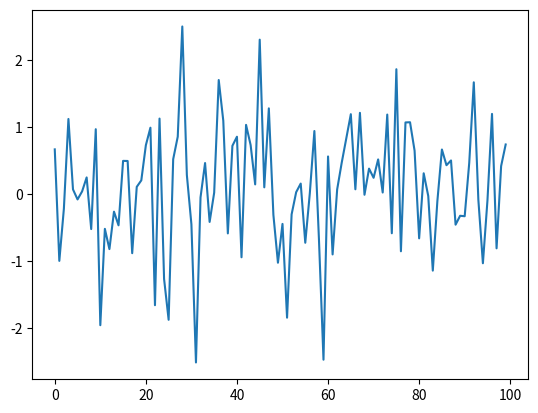
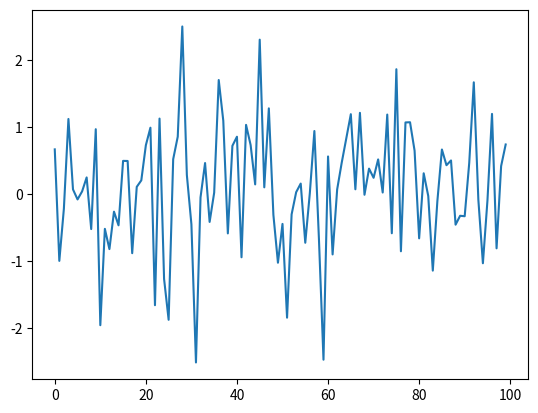

These charts were generated, in order, by the following Python code: (Note: this script raises an exception after producing the figures.)
%matplotlib inline

import numpy as np
import matplotlib.pyplot as plt

ϵ_values = np.random.randn(100)
plt.plot(ϵ_values)
plt.show()

# This is duplicated as a way to use glue functionality
fig, ax = plt.subplots()
plt.plot(ϵ_values)
plt.show()

from myst_nb import glue
glue("test_program_1_updated", fig, display=False)